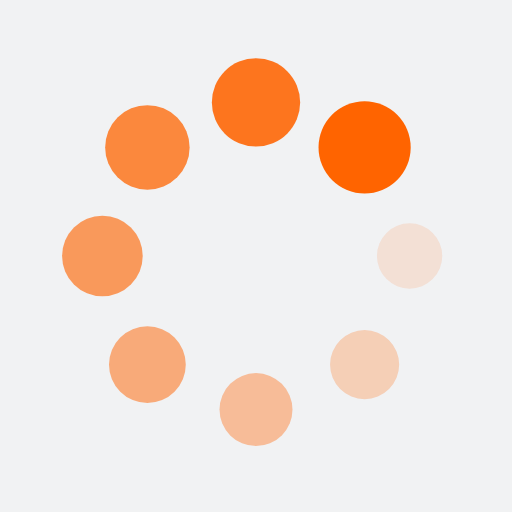
t = 0.00 s
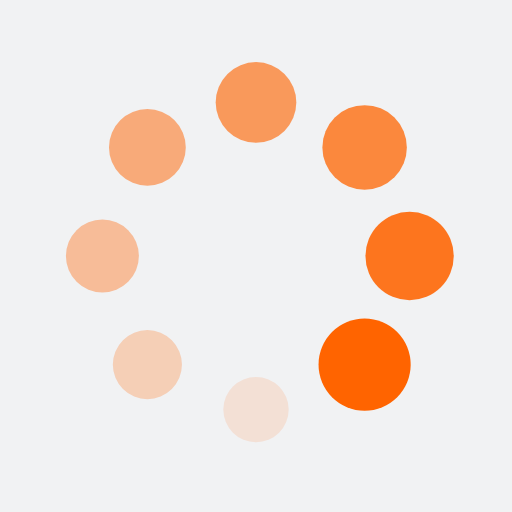
t = 0.25 s
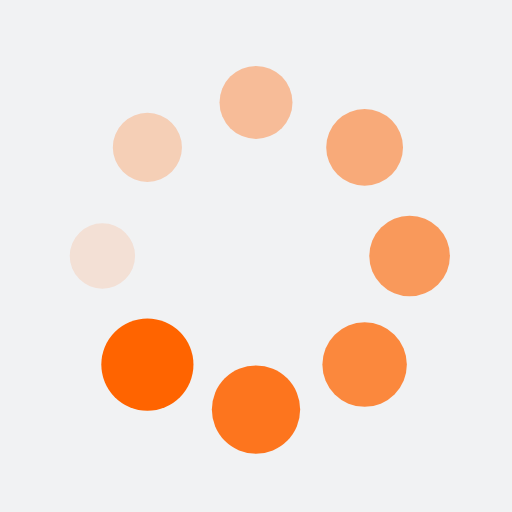
t = 0.50 s
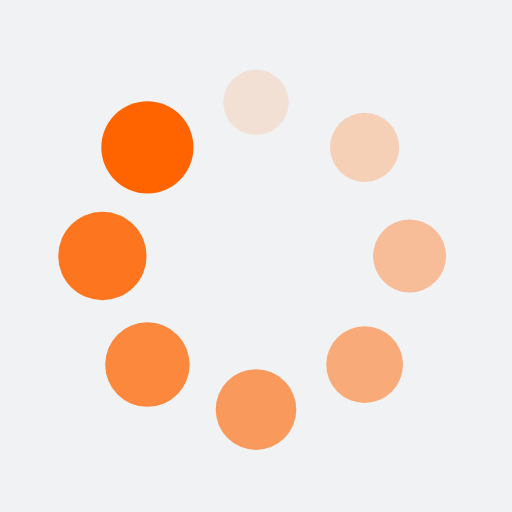
t = 0.75 s

The animated SVG that drew these frames (rendered in a browser with its animation timeline set to each time). Animation: 16 SMIL elements (animate=8,animateTransform=8); one cycle of 1.00 s, repeats indefinitely.

<?xml version="1.0" encoding="utf-8"?>
<svg xmlns="http://www.w3.org/2000/svg" xmlns:xlink="http://www.w3.org/1999/xlink" style="margin: auto; background: rgb(241, 242, 243); display: block; shape-rendering: auto;" width="200px" height="200px" viewBox="0 0 100 100" preserveAspectRatio="xMidYMid">
<g transform="translate(80,50)">
<g transform="rotate(0)">
<circle cx="0" cy="0" r="6" fill="#ff6400" fill-opacity="1">
  <animateTransform attributeName="transform" type="scale" begin="-0.875s" values="1.5 1.5;1 1" keyTimes="0;1" dur="1s" repeatCount="indefinite"></animateTransform>
  <animate attributeName="fill-opacity" keyTimes="0;1" dur="1s" repeatCount="indefinite" values="1;0" begin="-0.875s"></animate>
</circle>
</g>
</g><g transform="translate(71.21320343559643,71.21320343559643)">
<g transform="rotate(45)">
<circle cx="0" cy="0" r="6" fill="#ff6400" fill-opacity="0.875">
  <animateTransform attributeName="transform" type="scale" begin="-0.75s" values="1.5 1.5;1 1" keyTimes="0;1" dur="1s" repeatCount="indefinite"></animateTransform>
  <animate attributeName="fill-opacity" keyTimes="0;1" dur="1s" repeatCount="indefinite" values="1;0" begin="-0.75s"></animate>
</circle>
</g>
</g><g transform="translate(50,80)">
<g transform="rotate(90)">
<circle cx="0" cy="0" r="6" fill="#ff6400" fill-opacity="0.75">
  <animateTransform attributeName="transform" type="scale" begin="-0.625s" values="1.5 1.5;1 1" keyTimes="0;1" dur="1s" repeatCount="indefinite"></animateTransform>
  <animate attributeName="fill-opacity" keyTimes="0;1" dur="1s" repeatCount="indefinite" values="1;0" begin="-0.625s"></animate>
</circle>
</g>
</g><g transform="translate(28.786796564403577,71.21320343559643)">
<g transform="rotate(135)">
<circle cx="0" cy="0" r="6" fill="#ff6400" fill-opacity="0.625">
  <animateTransform attributeName="transform" type="scale" begin="-0.5s" values="1.5 1.5;1 1" keyTimes="0;1" dur="1s" repeatCount="indefinite"></animateTransform>
  <animate attributeName="fill-opacity" keyTimes="0;1" dur="1s" repeatCount="indefinite" values="1;0" begin="-0.5s"></animate>
</circle>
</g>
</g><g transform="translate(20,50.00000000000001)">
<g transform="rotate(180)">
<circle cx="0" cy="0" r="6" fill="#ff6400" fill-opacity="0.5">
  <animateTransform attributeName="transform" type="scale" begin="-0.375s" values="1.5 1.5;1 1" keyTimes="0;1" dur="1s" repeatCount="indefinite"></animateTransform>
  <animate attributeName="fill-opacity" keyTimes="0;1" dur="1s" repeatCount="indefinite" values="1;0" begin="-0.375s"></animate>
</circle>
</g>
</g><g transform="translate(28.78679656440357,28.786796564403577)">
<g transform="rotate(225)">
<circle cx="0" cy="0" r="6" fill="#ff6400" fill-opacity="0.375">
  <animateTransform attributeName="transform" type="scale" begin="-0.25s" values="1.5 1.5;1 1" keyTimes="0;1" dur="1s" repeatCount="indefinite"></animateTransform>
  <animate attributeName="fill-opacity" keyTimes="0;1" dur="1s" repeatCount="indefinite" values="1;0" begin="-0.25s"></animate>
</circle>
</g>
</g><g transform="translate(49.99999999999999,20)">
<g transform="rotate(270)">
<circle cx="0" cy="0" r="6" fill="#ff6400" fill-opacity="0.25">
  <animateTransform attributeName="transform" type="scale" begin="-0.125s" values="1.5 1.5;1 1" keyTimes="0;1" dur="1s" repeatCount="indefinite"></animateTransform>
  <animate attributeName="fill-opacity" keyTimes="0;1" dur="1s" repeatCount="indefinite" values="1;0" begin="-0.125s"></animate>
</circle>
</g>
</g><g transform="translate(71.21320343559643,28.78679656440357)">
<g transform="rotate(315)">
<circle cx="0" cy="0" r="6" fill="#ff6400" fill-opacity="0.125">
  <animateTransform attributeName="transform" type="scale" begin="0s" values="1.5 1.5;1 1" keyTimes="0;1" dur="1s" repeatCount="indefinite"></animateTransform>
  <animate attributeName="fill-opacity" keyTimes="0;1" dur="1s" repeatCount="indefinite" values="1;0" begin="0s"></animate>
</circle>
</g>
</g>
<!-- [ldio] generated by https://loading.io/ --></svg>
